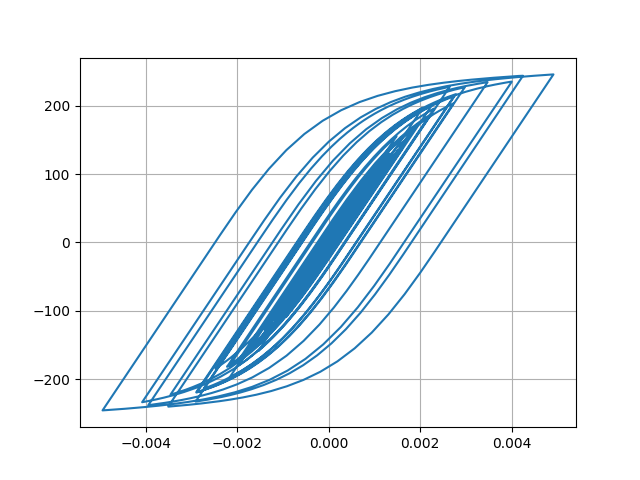

Values plotted in this chart, from the file beside it:
Desplacment, Force
0.0, 0.0
2.265169704978225e-07, 0.02265
1.1599663012549548e-06, 0.116
3.3228817127967727e-06, 0.3323
7.113696887867673e-06, 0.7114
1.2522273655142519e-05, 1.252
1.9120431060989376e-05, 1.912
2.627667127853972e-05, 2.628
3.340986982382144e-05, 3.341
4.016464879886841e-05, 4.016
4.6422219657149495e-05, 4.642
5.2178318634782954e-05, 5.217
5.739427336223336e-05, 5.738
6.193390323829716e-05, 6.192
6.564859054169727e-05, 6.563
6.851189399816735e-05, 6.849
7.072508753144167e-05, 7.071
7.269643606477337e-05, 7.267
7.489651167984358e-05, 7.487
7.765985592095276e-05, 7.763
8.09983985277157e-05, 8.097
8.457883960843585e-05, 8.454
8.781776925207491e-05, 8.778
9.007256974987394e-05, 9.003
9.079488331895426e-05, 9.075
8.961545075891838e-05, 8.957
8.638730820872128e-05, 8.635
8.114223786040499e-05, 8.11
7.409289397771711e-05, 7.405
6.558621555144455e-05, 6.554
5.601247738512248e-05, 5.597
4.5725000470509455e-05, 4.568
3.500067907838016e-05, 3.496
2.4028650969615748e-05, 2.399
1.2903596831822277e-05, 1.286
1.6154108540819898e-06, 0.1573
-1.0051081108225975e-05, -1.009
-2.253886710389271e-05, -2.258
-3.6458224901350956e-05, -3.65
-5.2418539951260825e-05, -5.245
-7.077015209992832e-05, -7.079
-9.145330311885553e-05, -9.145
-0.000114, -11.39
-0.0001376, -13.75
-0.0001612, -16.1
-0.0001836, -18.33
-0.0002037, -20.33
-0.0002203, -21.98
-0.0002327, -23.21
-0.0002409, -24.02
-0.0002457, -24.49
-0.0002483, -24.75
-0.0002503, -24.94
-0.0002524, -25.16
-0.0002553, -25.45
-0.000259, -25.81
-0.0002635, -26.25
-0.0002689, -26.79
-0.0002754, -27.43
-0.000283, -28.18
... 2,941 more rows
